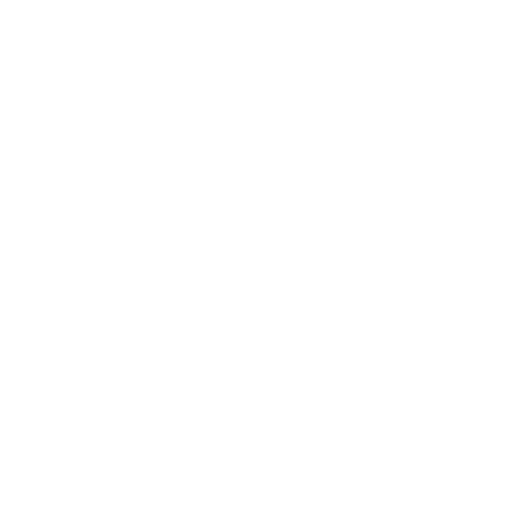
t = 0.00 s
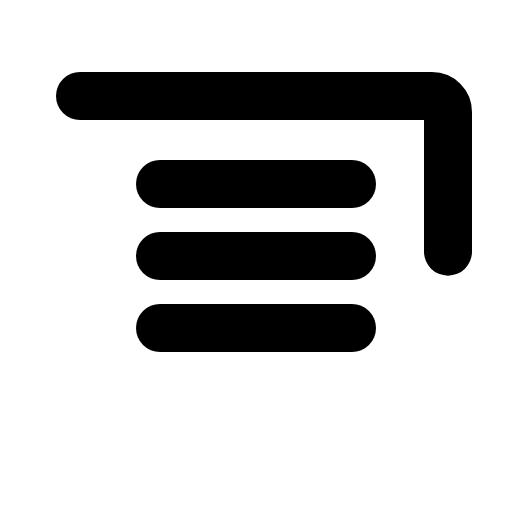
t = 0.38 s
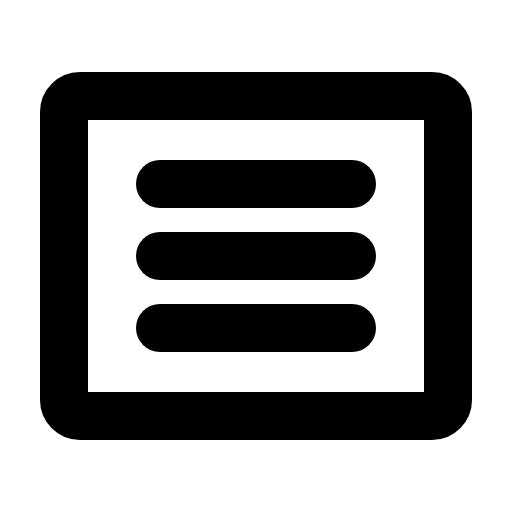
t = 1.13 s
t = 1.50 s: frame unchanged from t = 1.13 s, image omitted
t = 1.88 s: frame unchanged from t = 1.13 s, image omitted
t = 2.63 s: frame unchanged from t = 1.13 s, image omitted

The animated SVG that drew these frames (rendered in a browser with its animation timeline set to each time). Animation: 1 CSS @keyframes rule; one cycle of 3.00 s, repeats indefinitely.

<svg xmlns="http://www.w3.org/2000/svg" viewBox="0 0 256 256">
  <style>
    .draw-line {
      stroke-dasharray: 2000;
      stroke-dashoffset: 0;
    }
    svg:hover .draw-line {
      animation: phosphor-draw-in 3s ease-in-out infinite alternate;
    }
    @keyframes phosphor-draw-in {
      0%   { stroke-dashoffset: 2000; }
      50%  { stroke-dashoffset: 0; }
      100% { stroke-dashoffset: 0; }
    }
  </style><rect width="256" height="256" fill="none"/><rect x="32" y="48" width="192" height="160" rx="8" fill="none" stroke="currentColor" stroke-linecap="round" stroke-linejoin="round" stroke-width="24" class="draw-line"/><line x1="80" y1="92" x2="176" y2="92" fill="none" stroke="currentColor" stroke-linecap="round" stroke-linejoin="round" stroke-width="24" class="draw-line"/><line x1="80" y1="128" x2="176" y2="128" fill="none" stroke="currentColor" stroke-linecap="round" stroke-linejoin="round" stroke-width="24" class="draw-line"/><line x1="80" y1="164" x2="176" y2="164" fill="none" stroke="currentColor" stroke-linecap="round" stroke-linejoin="round" stroke-width="24" class="draw-line"/></svg>
